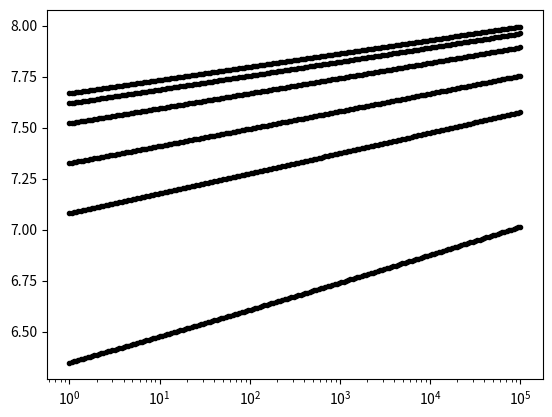
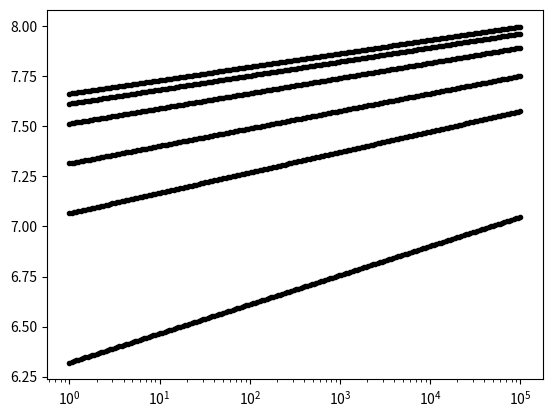
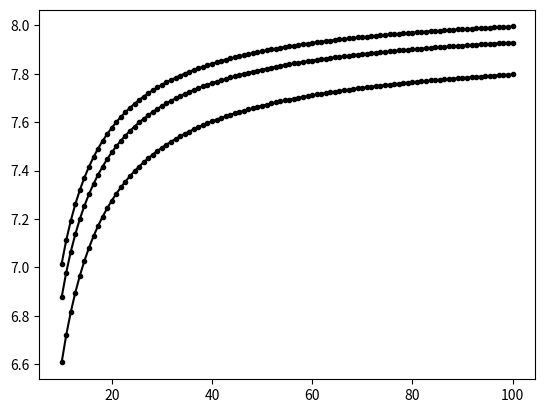

Write Python code to recreate these figures, in order.
import numpy as np
import matplotlib.pyplot as plt

# mean filament diameter 
df_power       = lambda kappa,t: 2.5191*(1+10*(0.6679/kappa))*t**(0.049554*(1+10*(-0.18709/kappa))); #   R2 = 0.9288
df_np_logarithmic = lambda kappa,t: 1.8987*(1+10*(0.90553/kappa)) + (0.22472*(1+10*(0.21091/kappa)))*np.log(t); #   R2 = 0.92898

# mean filament length
Lf_power       = lambda kappa,t: 6.9913*(1+10*(0.22248/kappa))*t**(0.053751*(1+10*(0.17802/kappa))); #   R2 = 0.66928
Lf_logarithmic = lambda kappa,t: 4.9098*(1+10*(0.087762/kappa)) + (0.70121*(1+10*(0.45222/kappa)))*np.log(t); #   R2 = 0.6687

# mean filament length divided by mean filament diameter
Lfdivdf_power       = lambda kappa,t: 2.7657*(1+10*(-0.33456/kappa))*t**(0.0041842*(1+10*(4.4991/kappa))); #   R2 = 0.17253
Lfdivdf_logarithmic = lambda kappa,t: 2.7336*(1+10*(-0.34733/kappa)) + (0.012263*(1+10*(3.9344/kappa)))*np.log(t); #   R2 = 0.1721

# total length of filaments 
Ltotal_power       = lambda kappa,t: 10894.6745*(1+10*(-0.78308/kappa))*t**(-0.12738*(1+10*(-0.11672/kappa))); #   R2 = 0.97054
Ltotal_logarithmic = lambda kappa,t: 6327.4246*(1+10*(-0.7548/kappa)) + (-325.2563*(1+10*(-0.75742/kappa)))*np.log(t); #   R2 = 0.96964

# mean GPSD pore radius
rpore_power       = lambda kappa,t: 5.7735*(1+10*(1.81/kappa))*t**(0.079335*(1+10*(-0.56375/kappa))); #   R2 = 0.93644
rpore_logarithmic = lambda kappa,t: 1.0034*(1+10*(13.0684/kappa)) + (1.2317*(1+10*(-0.14762/kappa)))*np.log(t); #   R2 = 0.93653

# radius of gyration 
Rg_power       = lambda kappa,t: 7.8147*(1+10*(-0.18755/kappa))*t**(0.0030677*(1+10*(1.8243/kappa))); #   R2 = 0.97444
Rg_logarithmic = lambda kappa,t: 7.8109*(1+10*(-0.1908/kappa)) + (0.025345*(1+10*(1.4909/kappa)))*np.log(t); #   R2 = 0.97449

# amount of temporary bonds 
bondsC_power       = lambda kappa,t: 38334.2176*(1+10*(0.73398/kappa))*t**(0.047486*(1+10*(-0.60306/kappa))); #   R2 = 0.99008
bondsC_logarithmic = lambda kappa,t: 30520.4918*(1+10*(1.1279/kappa)) + (3209.7329*(1+10*(-0.44834/kappa)))*np.log(t); #   R2 = 0.99036

# total potential energy 
pe_power       = lambda kappa,t: 19.1531*(1+10*(-0.077511/kappa))*t**(-0.0089826*(1+10*(-0.34152/kappa))); #   R2 = 0.99624
pe_logarithmic = lambda kappa,t: 19.0643*(1+10*(-0.074941/kappa)) + (-0.1554*(1+10*(-0.37527/kappa)))*np.log(t); #   R2 = 0.9962

# negative pair energy 
negEpair_power       = lambda kappa,t: 2.2466*(1+10*(0.30595/kappa))*t**(0.037574*(1+10*(-0.42398/kappa))); #   R2 = 0.99556
negEpair_logarithmic = lambda kappa,t: 1.9845*(1+10*(0.43088/kappa)) + (0.12965*(1+10*(-0.358/kappa)))*np.log(t); #   R2 = 0.99575

# FENE bond energy 
ebond_power       = lambda kappa,t: 20.0406*(1+10*(-0.00099038/kappa))*t**(-0.00012989*(1+10*(-0.46662/kappa))); #   R2 = 0.62354
ebond_logarithmic = lambda kappa,t: 20.0406*(1+10*(-0.00098953/kappa)) + (-0.0025992*(1+10*(-0.46683/kappa)))*np.log(t); #   R2 = 0.62354

# bending angle energy 
eangle_power       = lambda kappa,t: 1.0598*(1+10*(-0.54538/kappa))*t**(-0.030893*(1+10*(0.14354/kappa))); #   R2 = 0.98894
eangle_logarithmic = lambda kappa,t: 1.009*(1+10*(-0.5542/kappa)) + (-0.023215*(1+10*(-0.48137/kappa)))*np.log(t); #   R2 = 0.98871

# inverse global persistence length
inverseEllp_power       = lambda kappa,t: 0.005336*(1+10*(13.3645/kappa))*t**(-0.030944*(1+10*(0.17033/kappa))); #   R2 = 0.98893
inverseEllp_logarithmic = lambda kappa,t: 0.0051511*(1+10*(13.0361/kappa)) + (-0.00010536*(1+10*(15.9799/kappa)))*np.log(t); #   R2 = 0.9887

# number of 1-functional skeleton beads
n1_power       = lambda kappa,t: 50.9453*(1+10*(-1.1536/kappa))*t**(-0.087368*(1+10*(0.46424/kappa))); #   R2 = 0.077789
n1_logarithmic = lambda kappa,t: 8.8877*(1+10*(-0.2931/kappa)) + (-0.41145*(1+10*(-0.23862/kappa)))*np.log(t); #   R2 = 0.080471

# number of 2-functional skeleton beads
n2_power       = lambda kappa,t: 10940.5185*(1+10*(-0.74089/kappa))*t**(-0.12297*(1+10*(-0.067989/kappa))); #   R2 = 0.98277
n2_logarithmic = lambda kappa,t: 6501.6935*(1+10*(-0.7253/kappa)) + (-330.5477*(1+10*(-0.72151/kappa)))*np.log(t); #   R2 = 0.98176

# number of 3-functional skeleton beads
n3_power       = lambda kappa,t: 748.7794*(1+10*(-0.56727/kappa))*t**(-0.16808*(1+10*(0.076525/kappa))); #   R2 = 0.81509
n3_logarithmic = lambda kappa,t: 326.6001*(1+10*(-0.74042/kappa)) + (-18.6786*(1+10*(-0.69529/kappa)))*np.log(t); #   R2 = 0.81411

# number of 4-functional skeleton beads
n4_power       = lambda kappa,t: 229.2659*(1+10*(-0.96508/kappa))*t**(-0.24531*(1+10*(0.21078/kappa))); #   R2 = 0.35061
n4_logarithmic = lambda kappa,t: 40.9768*(1+10*(-1.1562/kappa)) + (-2.69*(1+10*(-1.1515/kappa)))*np.log(t); #   R2 = 0.35812

# number of 5-functional skeleton beads
n5_power       = lambda kappa,t: 125.0436*(1+10*(-1.4769/kappa))*t**(-0.46728*(1+10*(-2.178/kappa))); #   R2 = 0.13971
n5_logarithmic = lambda kappa,t: 9.694*(1+10*(-1.6695/kappa)) + (-0.6636*(1+10*(-1.7897/kappa)))*np.log(t); #   R2 = 0.13454

# number of loops 
loops_power  = lambda kappa,t: 572.8625*(1+10*(-0.86653/kappa))*t**(-0.1954*(1+10*(-0.15798/kappa))); #   R2 = 0.94139
loops_logarithmic = lambda kappa,t: 210.7633*(1+10*(-0.90528/kappa)) + (-12.5745*(1+10*(-0.89738/kappa)))*np.log(t); #   R2 = 0.94029

# number of edges 
edges_power       = lambda kappa,t: 1491.0145*(1+10*(-0.76834/kappa))*t**(-0.18112*(1+10*(-0.029491/kappa))); #   R2 = 0.93133
edges_logarithmic = lambda kappa,t: 594.9492*(1+10*(-0.83468/kappa)) + (-34.8869*(1+10*(-0.81491/kappa)))*np.log(t); #   R2 = 0.9293

# mean unweighted chord length (polymer, 1-phase)
l1_power       = lambda kappa,t: 3.6702*(1+10*(0.31562/kappa))*t**(0.03691*(1+10*(0.14567/kappa))); #   R2 = 0.98291
l1_logarithmic = lambda kappa,t: 3.1707*(1+10*(0.31993/kappa)) + (0.21163*(1+10*(0.47464/kappa)))*np.log(t); #   R2 = 0.98316

# mean weighted chord length (polymer, 1-phase)
ell1_power       = lambda kappa,t: 5.4046*(1+10*(0.28651/kappa))*t**(0.037348*(1+10*(0.25351/kappa))); #   R2 = 0.98445
ell1_logarithmic = lambda kappa,t: 4.6452*(1+10*(0.24681/kappa)) + (0.31554*(1+10*(0.64243/kappa)))*np.log(t); #   R2 = 0.98473

# total filament volume 
Vf_power       = lambda kappa,t: 38302.6362*(1+10*(-0.064391/kappa))*t**(-0.0084609*(1+10*(-0.23689/kappa))); #   R2 = 0.71836
Vf_logarithmic = lambda kappa,t: 38118.4498*(1+10*(-0.061872/kappa)) + (-292.3343*(1+10*(-0.25954/kappa)))*np.log(t); #   R2 = 0.71841

# total filament surface area
Af_power       = lambda kappa,t: 105007.5832*(1+10*(-0.53314/kappa))*t**(-0.078484*(1+10*(-0.055468/kappa))); #   R2 = 0.97405
Af_logarithmic = lambda kappa,t: 79821.6041*(1+10*(-0.49122/kappa)) + (-3216.0019*(1+10*(-0.459/kappa)))*np.log(t); #   R2 = 0.9734

# bead number density inside filaments 
rhof_power       = lambda kappa,t: 0.78286*(1+10*(0.068746/kappa))*t**(0.0084602*(1+10*(-0.23732/kappa))); #   R2 = 0.71854
rhof_logarithmic = lambda kappa,t: 0.77852*(1+10*(0.072193/kappa)) + (0.0073457*(1+10*(-0.21425/kappa)))*np.log(t); #   R2 = 0.71848

# mean unweighted chord length (void, 0-phase)
l0_power       = lambda kappa,t: 18.5663*(1+10*(0.23204/kappa))*t**(0.039014*(1+10*(0.39718/kappa))); #   R2 = 0.93017
l0_logarithmic = lambda kappa,t: 15.2446*(1+10*(0.17129/kappa)) + (1.1756*(1+10*(0.79219/kappa)))*np.log(t); #   R2 = 0.93056

# mean weighted chord length (void, 0-phase)
ell0_power       = lambda kappa,t: 21.9171*(1+10*(1.2714/kappa))*t**(0.065312*(1+10*(-0.54214/kappa))); #   R2 = 0.81847
ell0_logarithmic = lambda kappa,t: 8.7192*(1+10*(4.3371/kappa)) + (3.5287*(1+10*(-0.43827/kappa)))*np.log(t); #   R2 = 0.81958


#  Example: Rg (power-law fit) versus time for different kappa 
plt.figure()
t = np.power(10,np.linspace(0,5,200))
for kappa in [10,20,30,50,75,100]:
    plt.semilogx(t,Rg_power(kappa,t),'k.-')
plt.show()

#  Example: Rg (logarithmic fit) versus time for different kappa
plt.figure()
t = np.power(10,np.linspace(0,5,200))
for kappa in [10,20,30,50,75,100]:
    plt.semilogx(t,Rg_logarithmic(kappa,t),'k.-') 
plt.show()

#  Example Rg (power-law fit) versus kappa at three different times
plt.figure()
kappa = np.linspace(10,100,100)
for t in [1e2,1e4,1e5]:
    plt.plot(kappa,Rg_power(kappa,t),'k.-')
plt.show()
